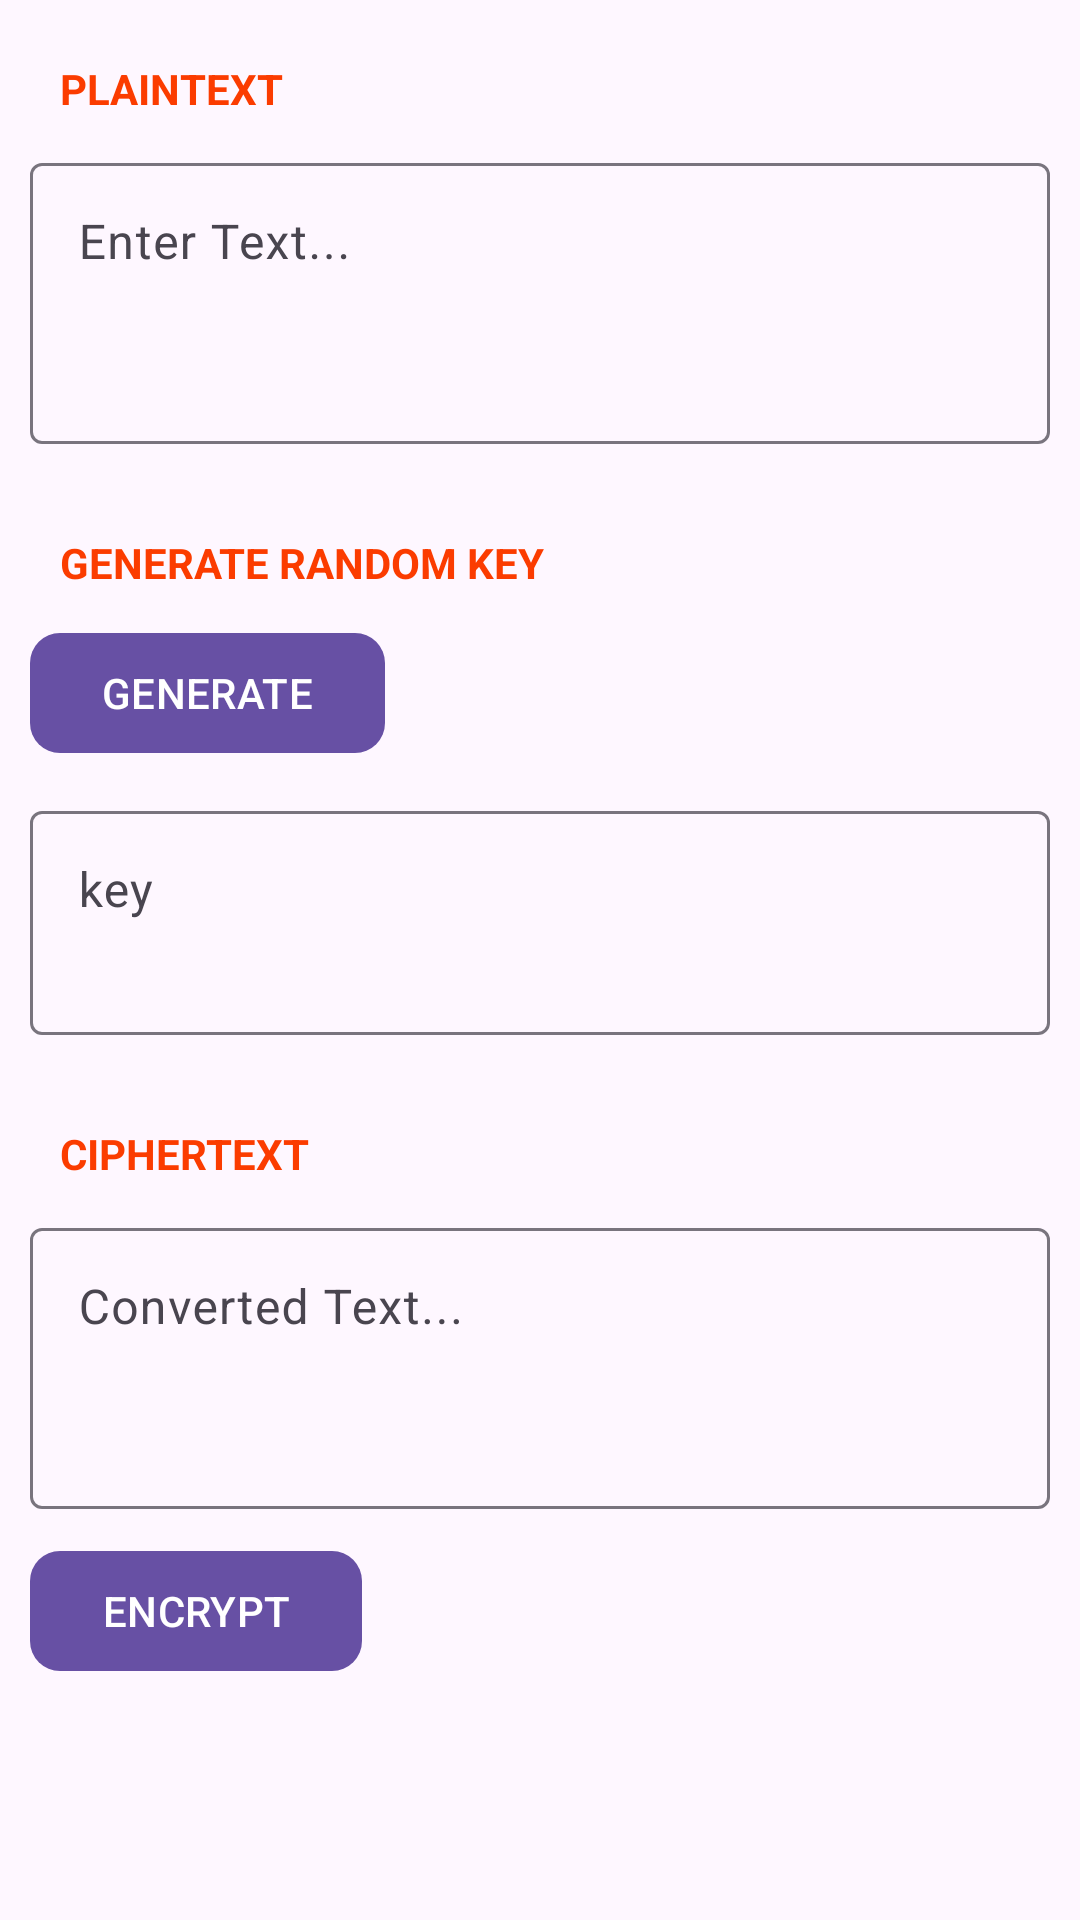

Here is an Android app screen rendered from its layout file. Give the layout XML and the strings, colors and styles it references.
<!-- AndroidManifest.xml: application theme Theme.Ciphers -->
<!-- res/layout/fragment_one_time_pad_encryption.xml -->
<?xml version="1.0" encoding="utf-8"?>
<LinearLayout xmlns:android="http://schemas.android.com/apk/res/android"
    xmlns:tools="http://schemas.android.com/tools"
    android:layout_width="match_parent"
    android:layout_height="match_parent"
    xmlns:app="http://schemas.android.com/apk/res-auto"
    android:orientation="vertical"
    tools:context=".Fragment.OneTimePadEncryptionFragment">

        <LinearLayout
            android:layout_width="match_parent"
            android:layout_height="wrap_content"
            android:orientation="vertical"
            android:layout_margin="10dp">
            <TextView
                android:layout_width="match_parent"
                android:layout_height="wrap_content"
                android:text="@string/plaintext"
                android:textStyle="bold"
                android:padding="10sp"
                android:textColor="#FB3C00"/>
            <com.google.android.material.textfield.TextInputLayout
                android:layout_width="match_parent"
                android:layout_height="wrap_content">
                <EditText
                    android:id="@+id/plainText"
                    android:layout_width="match_parent"
                    android:layout_height="wrap_content"
                    android:hint="Enter Text..."
                    android:gravity="start"
                    android:lines="3"/>
            </com.google.android.material.textfield.TextInputLayout>
        </LinearLayout>

        <LinearLayout
            android:layout_width="match_parent"
            android:layout_height="wrap_content"
            android:orientation="vertical"
            android:layout_margin="10dp">
            <TextView
                android:layout_width="match_parent"
                android:layout_height="wrap_content"
                android:text="GENERATE RANDOM KEY"
                android:textStyle="bold"
                android:padding="10sp"
                android:textColor="#FB3C00"/>
            <LinearLayout
                android:layout_width="match_parent"
                android:layout_height="wrap_content"
                android:orientation="horizontal"
                android:layout_marginBottom="10dp">
                <com.google.android.material.button.MaterialButton
                    android:id="@+id/generateKey"
                    android:layout_width="wrap_content"
                    android:layout_height="wrap_content"
                    android:text="Generate"
                    android:layout_gravity="center_horizontal"
                    android:textAllCaps="true"
                    app:cornerRadius="10sp"/>
                <ImageView
                    android:id="@+id/copyKey"
                    android:layout_width="23sp"
                    android:layout_height="23sp"
                    android:layout_marginStart="190dp"
                    android:src="@drawable/baseline_content_copy_24"
                    android:layout_gravity="center">
                </ImageView>
            </LinearLayout>

            <com.google.android.material.textfield.TextInputLayout
                android:layout_width="match_parent"
                android:layout_height="wrap_content">
                <EditText
                    android:id="@+id/key"
                    android:layout_width="match_parent"
                    android:layout_height="wrap_content"
                    android:gravity="start"
                    android:hint="key"
                    android:lines="2"/>
            </com.google.android.material.textfield.TextInputLayout>
        </LinearLayout>

        <LinearLayout
            android:layout_width="match_parent"
            android:layout_height="wrap_content"
            android:orientation="vertical"
            android:layout_margin="10dp">
            <LinearLayout
                android:layout_width="match_parent"
                android:layout_height="wrap_content"
                android:orientation="horizontal">
                <TextView
                    android:layout_width="wrap_content"
                    android:layout_height="wrap_content"
                    android:text="@string/ciphertext"
                    android:textStyle="bold"
                    android:padding="10dp"
                    android:textColor="#FB3C00"/>
                <ImageView
                    android:id="@+id/copyCipherText"
                    android:layout_width="wrap_content"
                    android:layout_height="wrap_content"
                    android:layout_marginStart="205dp"
                    android:layout_gravity="center"
                    android:src="@drawable/baseline_content_copy_24">
                </ImageView>
            </LinearLayout>

            <com.google.android.material.textfield.TextInputLayout
                android:layout_width="match_parent"
                android:layout_height="wrap_content">

                <EditText
                    android:id="@+id/cipherText"
                    android:layout_width="match_parent"
                    android:layout_height="wrap_content"
                    android:gravity="start"
                    android:hint="Converted Text..."
                    android:clickable="false"
                    android:enabled="false"
                    android:lines="3"
                    android:textAllCaps="true" />

                <com.google.android.material.button.MaterialButton
                    android:id="@+id/encryptMessage"
                    android:layout_width="wrap_content"
                    android:layout_height="wrap_content"
                    android:text="Encrypt"
                    android:textAllCaps="true"
                    android:layout_marginTop="10sp"
                    app:cornerRadius="10sp"/>
            </com.google.android.material.textfield.TextInputLayout>
        </LinearLayout>

</LinearLayout>
<!-- resources referenced by this layout -->
<resources>
  <string name="ciphertext">CIPHERTEXT</string>
  <string name="plaintext">PLAINTEXT</string>
  <style name="Theme.Ciphers" parent="Base.Theme.Ciphers" />
  <style name="Base.Theme.Ciphers" parent="Theme.Material3.DayNight.NoActionBar">
          
          
      </style>
</resources>
